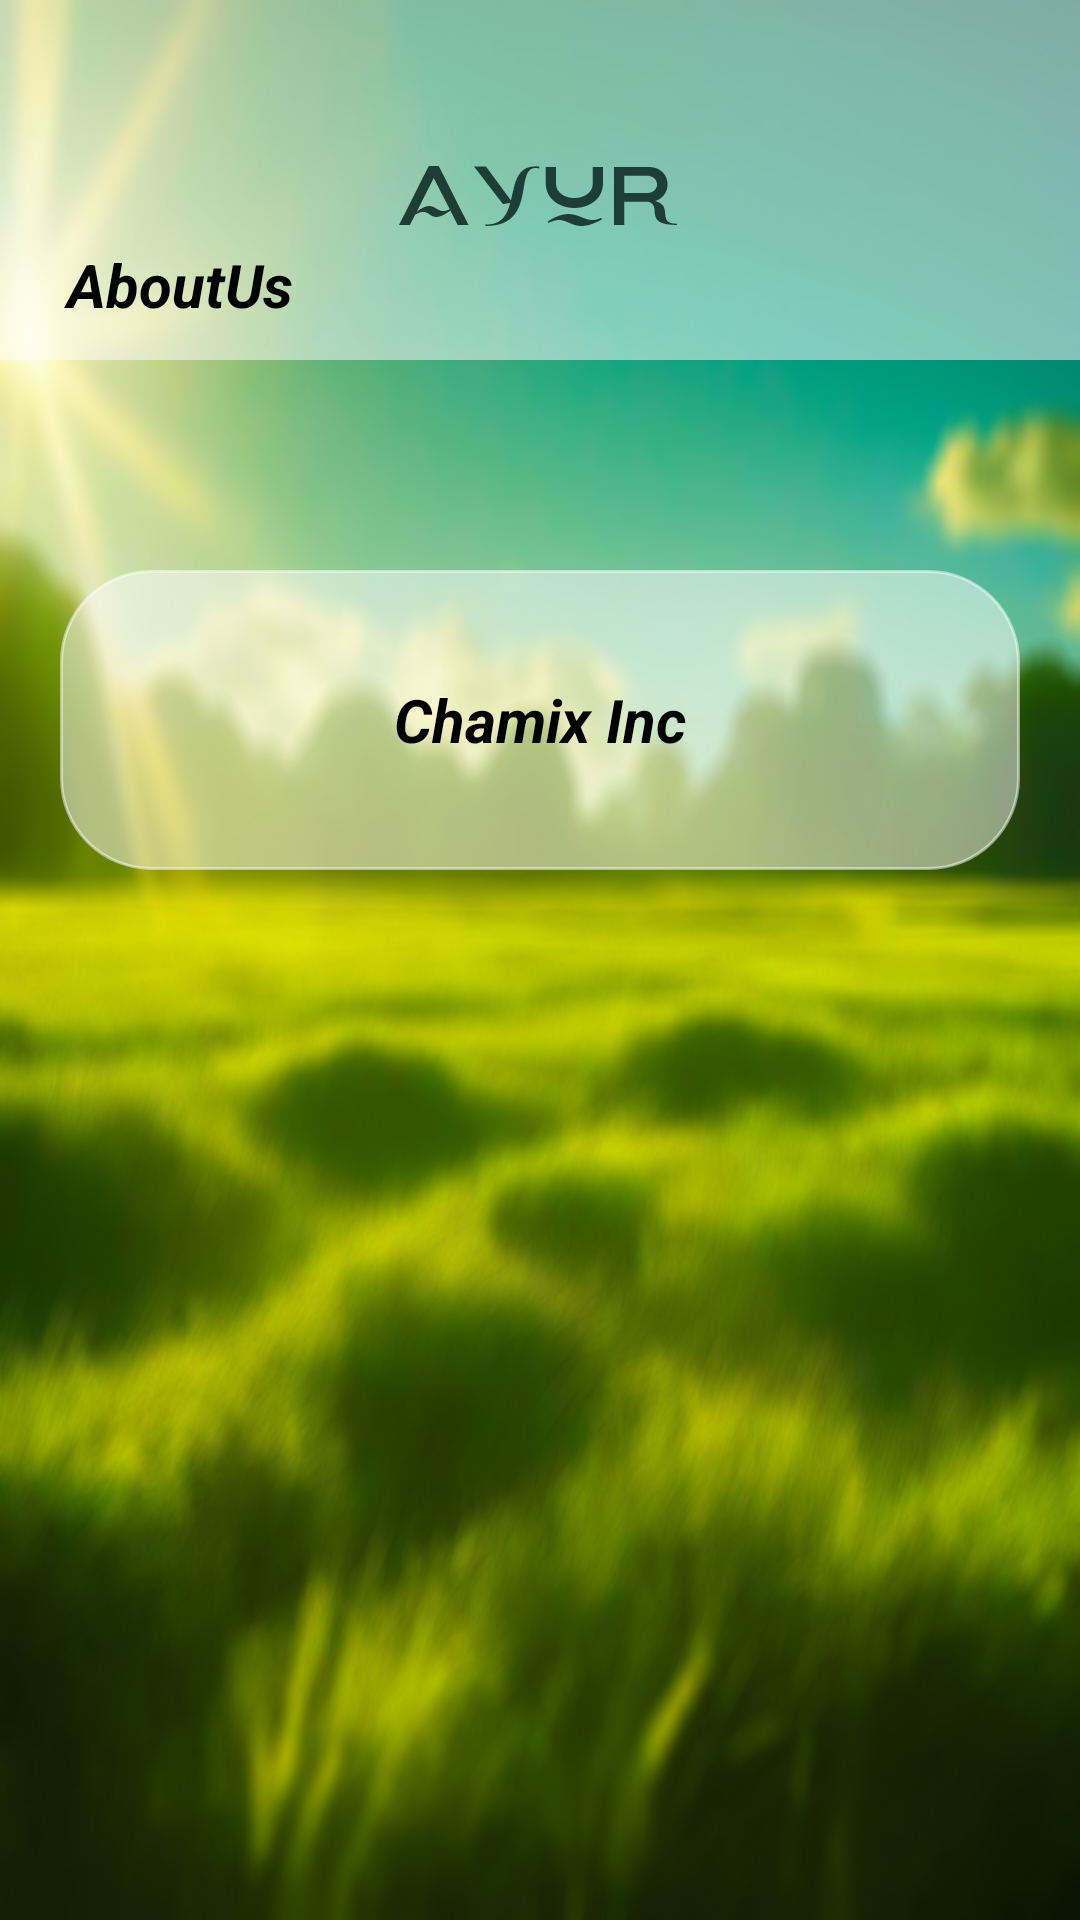

Reconstruct the res/layout file that produces this screen, plus the resources it refers to.
<!-- AndroidManifest.xml: application theme Theme.Ayur -->
<!-- res/layout/activity_about_us.xml -->
<?xml version="1.0" encoding="utf-8"?>
<ScrollView xmlns:android="http://schemas.android.com/apk/res/android"
    xmlns:app="http://schemas.android.com/apk/res-auto"
    xmlns:tools="http://schemas.android.com/tools"
    android:id="@+id/main"
    android:layout_width="match_parent"
    android:layout_height="match_parent"
    android:background="@drawable/bg6blur"
    tools:context=".AboutUsActivity">
    <LinearLayout
        android:orientation="vertical"
        android:layout_width="match_parent"
        android:layout_height="wrap_content">

        <FrameLayout
            android:id="@+id/frameLayout2"
            android:layout_width="match_parent"
            android:layout_height="120dp"
            android:background="@color/white_low"
            app:layout_constraintEnd_toEndOf="parent"
            app:layout_constraintTop_toTopOf="parent"
            tools:ignore="MissingConstraints">

            <ImageView
                android:id="@+id/imageView4"
                android:layout_width="190dp"
                android:layout_height="100dp"
                android:layout_gravity="center_horizontal"
                android:layout_marginTop="20dp"
                app:srcCompat="@drawable/title2" />

            <TextView
                android:layout_width="120dp"
                android:layout_height="50dp"
                android:text="AboutUs"
                android:gravity="center"
                android:textAlignment="center"
                android:textSize="20dp"
                android:textStyle="bold|italic"
                android:textColor="@color/black"
                android:layout_gravity="bottom"
                tools:ignore="MissingConstraints" />


        </FrameLayout>

        <FrameLayout
            android:layout_width="match_parent"
            android:layout_marginTop="70dp"
            android:layout_marginStart="20dp"
            android:layout_marginEnd="20dp"
            android:layout_marginBottom="70dp"
            android:background="@drawable/cat_shape"
            android:layout_height="100dp">

            <TextView
                android:layout_width="120dp"
                android:layout_height="50dp"
                android:text="Chamix Inc"
                android:gravity="center"
                android:textAlignment="center"
                android:textSize="20dp"
                android:textStyle="bold|italic"
                android:textColor="@color/black"
                android:layout_gravity="center"
                tools:ignore="MissingConstraints" />

        </FrameLayout>

    </LinearLayout>

</ScrollView>
<!-- resources referenced by this layout -->
<resources>
  <color name="black">#FF000000</color>
  <color name="white_low">#80FFFFFF</color>
  <!-- drawable bg6blur: jpg bitmap (drawable, 531775 bytes) -->
  <!-- drawable cat_shape (drawable) -->
  <?xml version="1.0" encoding="utf-8"?>
  <shape xmlns:android="http://schemas.android.com/apk/res/android"
      android:shape="rectangle">
  
      <corners android:radius="30dp"/>
      <stroke android:width="1dp" android:color="@color/white_low"/>
      <solid android:color="@color/white_low" />
  
  </shape>
  <!-- drawable title2: png bitmap (drawable, 5760 bytes) -->
  <style name="Theme.Ayur" parent="Base.Theme.Ayur" />
  <style name="Base.Theme.Ayur" parent="Theme.Material3.DayNight.NoActionBar">
          <item name="android:windowContentTransitions">true</item>
          
          <item name="colorPrimary">@color/white</item>
  
  
  
  
      </style>
  <color name="white">#FFFFFFFF</color>
</resources>
